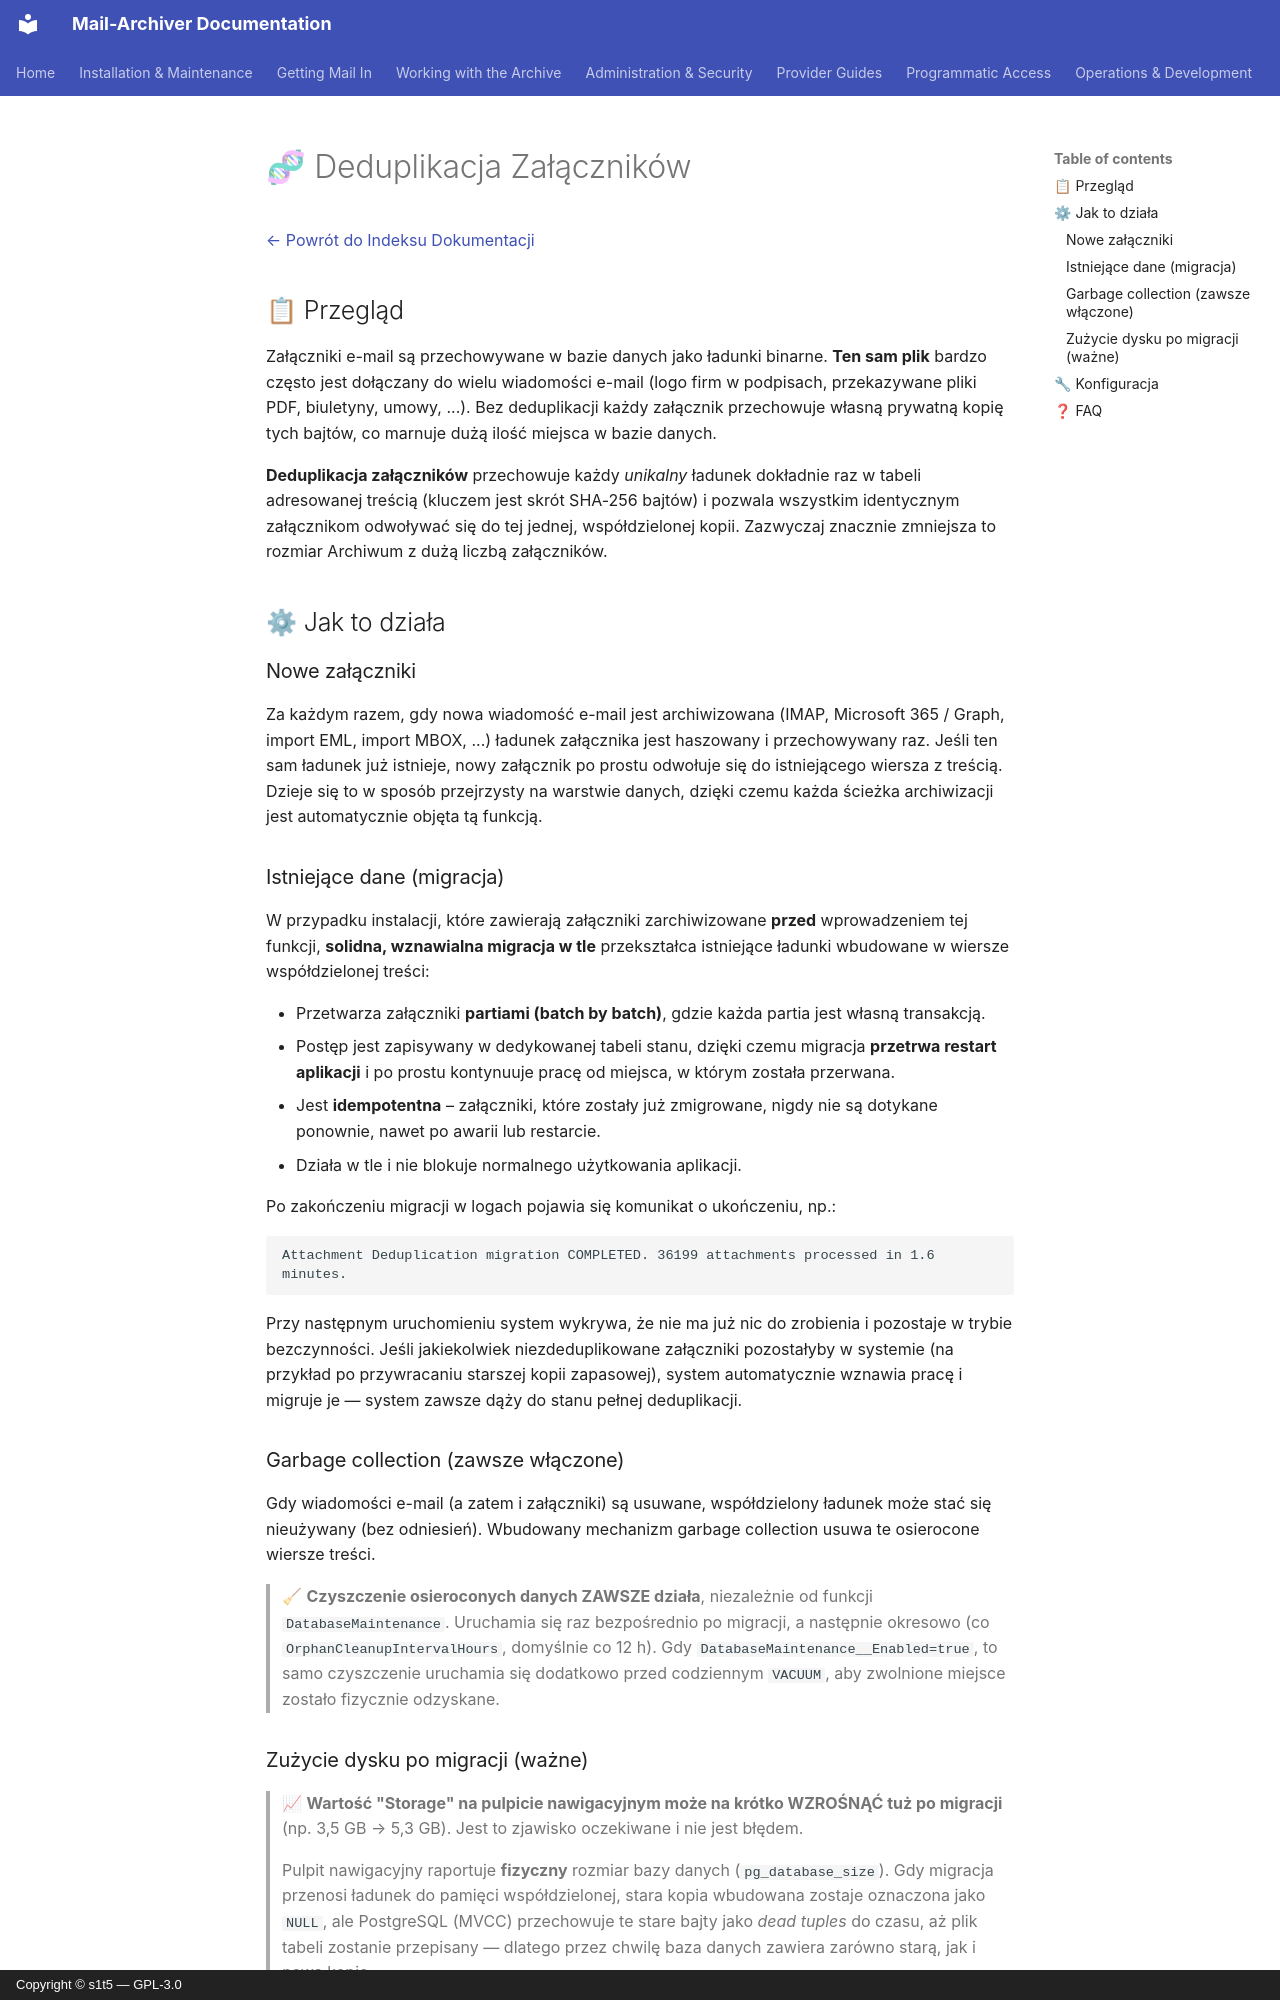

repository: s1t5/mail-archiver · page: AttachmentDeduplication.pl/index.html · generator: mkdocs · copyright: Copyright © s1t5 — GPL-3.0

# 🧬 Deduplikacja Załączników {#attachment-deduplication}

[← Powrót do Indeksu Dokumentacji](index.md)

## 📋 Przegląd {#overview}

Załączniki e-mail są przechowywane w bazie danych jako ładunki binarne. **Ten sam plik** bardzo często jest dołączany do wielu wiadomości e-mail (logo firm w podpisach, przekazywane pliki PDF, biuletyny, umowy, ...). Bez deduplikacji każdy załącznik przechowuje własną prywatną kopię tych bajtów, co marnuje dużą ilość miejsca w bazie danych.

**Deduplikacja załączników** przechowuje każdy *unikalny* ładunek dokładnie raz w tabeli adresowanej treścią (kluczem jest skrót SHA-256 bajtów) i pozwala wszystkim identycznym załącznikom odwoływać się do tej jednej, współdzielonej kopii. Zazwyczaj znacznie zmniejsza to rozmiar Archiwum z dużą liczbą załączników.

## ⚙ Jak to działa {#how-it-works}

### Nowe załączniki {#new-attachments}
Za każdym razem, gdy nowa wiadomość e-mail jest archiwizowana (IMAP, Microsoft 365 / Graph, import EML, import MBOX, ...) ładunek załącznika jest haszowany i przechowywany raz. Jeśli ten sam ładunek już istnieje, nowy załącznik po prostu odwołuje się do istniejącego wiersza z treścią. Dzieje się to w sposób przejrzysty na warstwie danych, dzięki czemu każda ścieżka archiwizacji jest automatycznie objęta tą funkcją.

### Istniejące dane (migracja) {#existing-data-migration}
W przypadku instalacji, które zawierają załączniki zarchiwizowane **przed** wprowadzeniem tej funkcji, **solidna, wznawialna migracja w tle** przekształca istniejące ładunki wbudowane w wiersze współdzielonej treści:

- Przetwarza załączniki **partiami (batch by batch)**, gdzie każda partia jest własną transakcją.
- Postęp jest zapisywany w dedykowanej tabeli stanu, dzięki czemu migracja **przetrwa restart aplikacji** i po prostu kontynuuje pracę od miejsca, w którym została przerwana.
- Jest **idempotentna** – załączniki, które zostały już zmigrowane, nigdy nie są dotykane ponownie, nawet po awarii lub restarcie.
- Działa w tle i nie blokuje normalnego użytkowania aplikacji.

Po zakończeniu migracji w logach pojawia się komunikat o ukończeniu, np.:

```
Attachment Deduplication migration COMPLETED. 36199 attachments processed in 1.6 minutes.
```

Przy następnym uruchomieniu system wykrywa, że nie ma już nic do zrobienia i pozostaje w trybie bezczynności. Jeśli jakiekolwiek niezdeduplikowane załączniki pozostałyby w systemie (na przykład po przywracaniu starszej kopii zapasowej), system automatycznie wznawia pracę i migruje je — system zawsze dąży do stanu pełnej deduplikacji.

### Garbage collection (zawsze włączone) {#garbage-collection-always-on}
Gdy wiadomości e-mail (a zatem i załączniki) są usuwane, współdzielony ładunek może stać się nieużywany (bez odniesień). Wbudowany mechanizm garbage collection usuwa te osierocone wiersze treści.

> 🧹 **Czyszczenie osieroconych danych ZAWSZE działa**, niezależnie od funkcji
> `DatabaseMaintenance`. Uruchamia się raz bezpośrednio po migracji, a następnie
> okresowo (co `OrphanCleanupIntervalHours`, domyślnie co 12 h). Gdy
> `DatabaseMaintenance__Enabled=true`, to samo czyszczenie uruchamia się dodatkowo przed
> codziennym `VACUUM`, aby zwolnione miejsce zostało fizycznie odzyskane.
